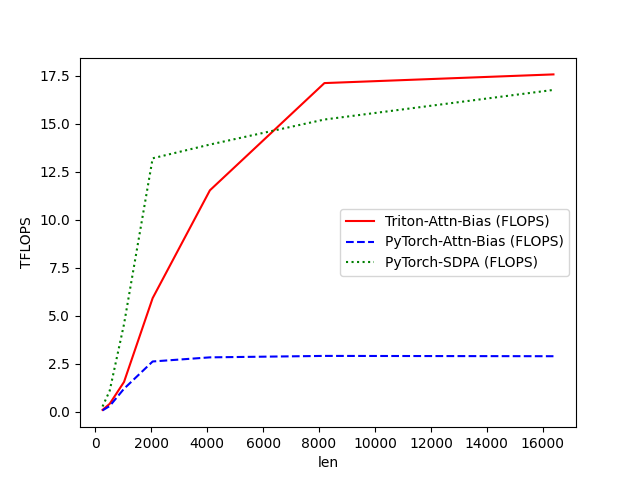

The data file committed next to this chart (first rows):
len, Triton-Attn-Bias (FLOPS), PyTorch-Attn-Bias (FLOPS), PyTorch-SDPA (FLOPS)
256, 0.09856, 0.07218, 0.2754
512, 0.416, 0.2994, 1.096
1024, 1.554, 1.2, 4.563
2048, 5.919, 2.62, 13.2
4096, 11.54, 2.835, 13.92
8192, 17.12, 2.91, 15.22
16384, 17.57, 2.895, 16.77
